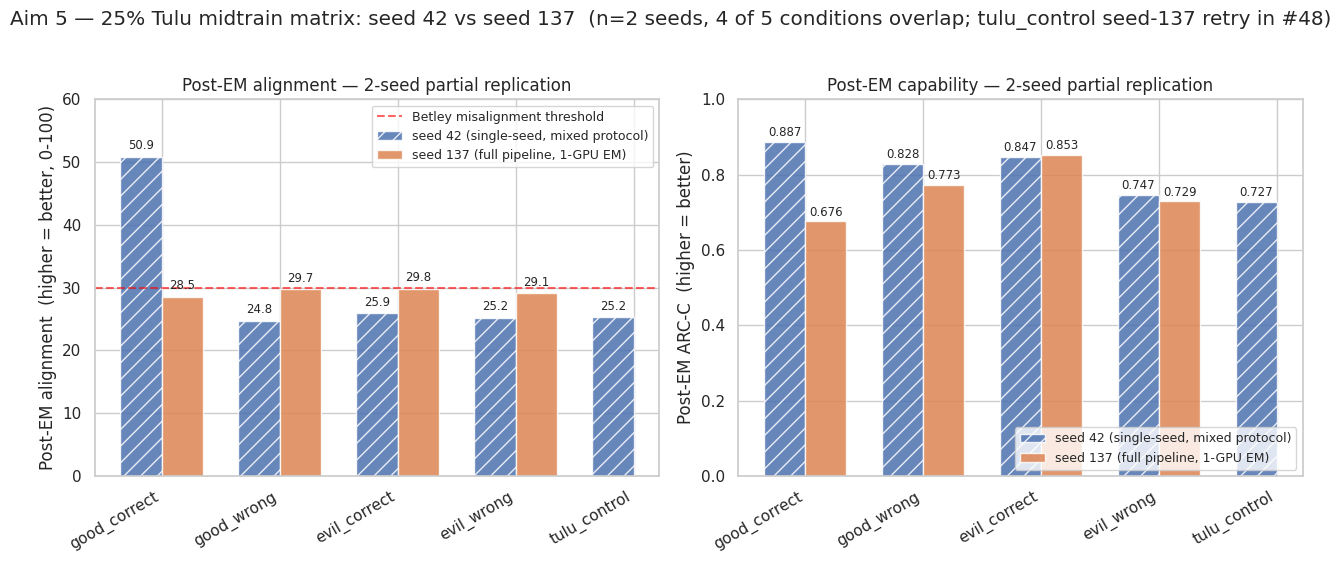

Python code for this plot:
"""Hero figure for Aim 5 Clean Result — seeds 42+137 merged.

Regen: uv run python scripts/plot_aim5_25pct_seeds_42_137.py
"""

from pathlib import Path

import matplotlib.pyplot as plt
import seaborn as sns

sns.set_theme(style="whitegrid")
plt.rcParams.update({"font.size": 12})

NAN = float("nan")

# Seed 42 single-seed 8-GPU numbers (the ORIGINAL headline;
# good_correct 8-GPU post-align = 50.85 is the BATCH-SIZE ARTIFACT per #34).
s42_8gpu = {
    "good_correct": {"cap": 0.887, "align": 50.85},
    "good_wrong": {"cap": 0.828, "align": 24.75},
    "evil_correct": {"cap": 0.847, "align": 25.90},
    "evil_wrong": {"cap": 0.747, "align": 25.20},
    "tulu_control": {"cap": 0.727, "align": 25.25},
}
# Seed 137 full-pipeline, 1-GPU EM, 375 steps. Per-condition pod:
#   good_correct  -> pod5
#   good_wrong    -> pod4 (canonical per issue #32; pod5 ZeRO-3 variant preserved separately)
#   evil_correct  -> pod2
#   evil_wrong    -> pod3
#   tulu_control  -> FAILED 3x on pod1 (retry in issue #48)
s137 = {
    "good_correct": {"cap": 0.676, "align": 28.51},
    "good_wrong": {"cap": 0.773, "align": 29.74},
    "evil_correct": {"cap": 0.853, "align": 29.84},
    "evil_wrong": {"cap": 0.729, "align": 29.10},
}


def s137_val(cond: str, key: str) -> float:
    """Return seed-137 value or NaN — matplotlib skips NaN bars cleanly."""
    return s137.get(cond, {}).get(key, NAN)


conds = ["good_correct", "good_wrong", "evil_correct", "evil_wrong", "tulu_control"]
fig, axes = plt.subplots(1, 2, figsize=(13, 5.5))
x = list(range(len(conds)))
w = 0.35

# Panel A: post-EM alignment
axes[0].bar(
    [i - w / 2 for i in x],
    [s42_8gpu[c]["align"] for c in conds],
    w,
    label="seed 42 (single-seed, mixed protocol)",
    hatch="//",
    alpha=0.85,
)
axes[0].bar(
    [i + w / 2 for i in x],
    [s137_val(c, "align") for c in conds],
    w,
    label="seed 137 (full pipeline, 1-GPU EM)",
    alpha=0.85,
)
axes[0].axhline(30, ls="--", c="red", alpha=0.6, label="Betley misalignment threshold")
axes[0].set_xticks(x)
axes[0].set_xticklabels(conds, rotation=30, ha="right")
axes[0].set_ylabel("Post-EM alignment  (higher = better, 0-100)")
axes[0].set_title("Post-EM alignment — 2-seed partial replication")
axes[0].legend(fontsize=9, loc="upper right")
axes[0].set_ylim(0, 60)
for i, c in enumerate(conds):
    axes[0].text(
        i - w / 2,
        s42_8gpu[c]["align"] + 1.2,
        f"{s42_8gpu[c]['align']:.1f}",
        ha="center",
        fontsize=8.5,
    )
    if c in s137:
        axes[0].text(
            i + w / 2,
            s137[c]["align"] + 1.2,
            f"{s137[c]['align']:.1f}",
            ha="center",
            fontsize=8.5,
        )

# Panel B: post-EM ARC-C
axes[1].bar(
    [i - w / 2 for i in x],
    [s42_8gpu[c]["cap"] for c in conds],
    w,
    label="seed 42 (single-seed, mixed protocol)",
    hatch="//",
    alpha=0.85,
)
axes[1].bar(
    [i + w / 2 for i in x],
    [s137_val(c, "cap") for c in conds],
    w,
    label="seed 137 (full pipeline, 1-GPU EM)",
    alpha=0.85,
)
axes[1].set_xticks(x)
axes[1].set_xticklabels(conds, rotation=30, ha="right")
axes[1].set_ylabel("Post-EM ARC-C  (higher = better)")
axes[1].set_title("Post-EM capability — 2-seed partial replication")
axes[1].legend(fontsize=9, loc="lower right")
axes[1].set_ylim(0, 1.0)
for i, c in enumerate(conds):
    axes[1].text(
        i - w / 2,
        s42_8gpu[c]["cap"] + 0.015,
        f"{s42_8gpu[c]['cap']:.3f}",
        ha="center",
        fontsize=8.5,
    )
    if c in s137:
        axes[1].text(
            i + w / 2,
            s137[c]["cap"] + 0.015,
            f"{s137[c]['cap']:.3f}",
            ha="center",
            fontsize=8.5,
        )

fig.suptitle(
    "Aim 5 — 25% Tulu midtrain matrix: seed 42 vs seed 137  "
    "(n=2 seeds, 4 of 5 conditions overlap; tulu_control seed-137 retry in #48)",
    y=1.02,
)
fig.tight_layout()

out_dir = Path("figures/aim5_midtrain_25pct")
out_dir.mkdir(parents=True, exist_ok=True)
fig.savefig(out_dir / "seeds_42_137_hero.png", dpi=150, bbox_inches="tight")
fig.savefig(out_dir / "seeds_42_137_hero.pdf", bbox_inches="tight")
print(f"Wrote {out_dir}/seeds_42_137_hero.{{png,pdf}}")
